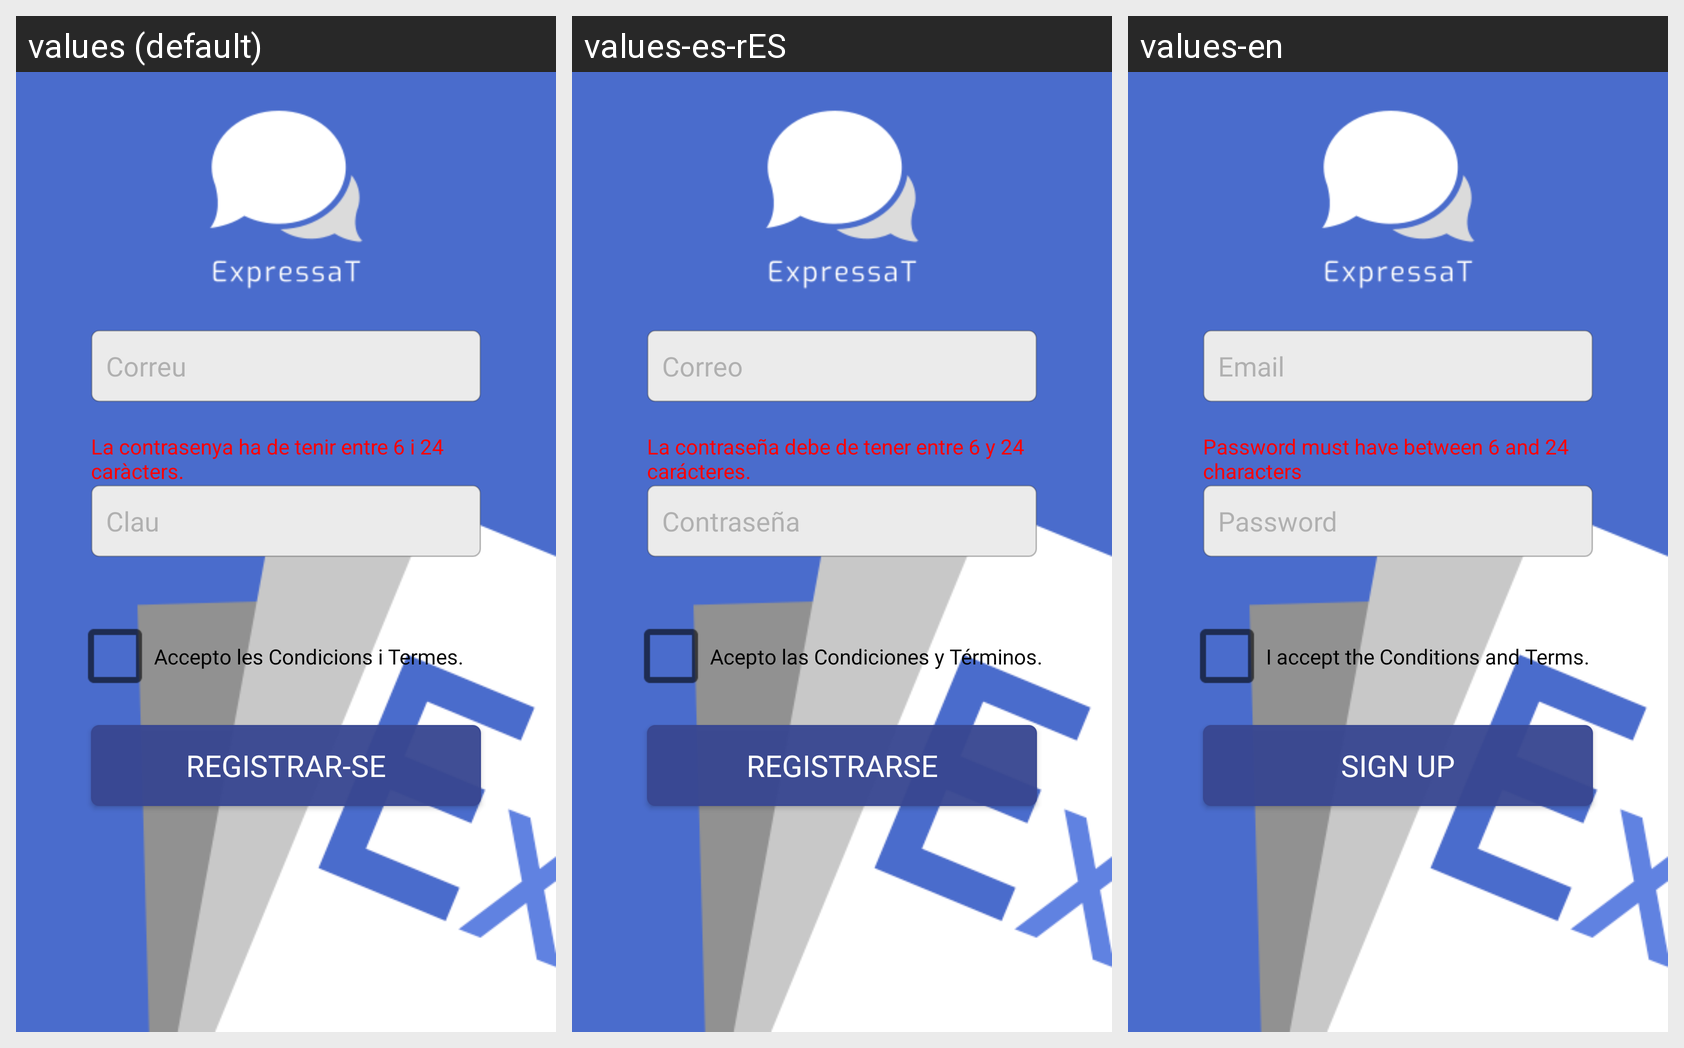

For this localized Android screen grid, give each drawn string resource with its value in every locale shown.
Android screen res/layout/activity_registrar_usuario.xml rendered under 3 locales, left to right: values (default), values-es-rES, values-en. Device: Nexus 5 (rendered at 1080×1920; each locale shown at half size, 540×960, under a caption strip naming it); theme Theme.AppCompat.Light.NoActionBar.
Strings drawn on this screen, with the default value and each locale's value (text and hints the layout hard-codes, and strings that could not be matched under every locale, appear in the picture but are not listed):

textoBotonRegistrarse
  values: Registrar-se
  values-es-rES: Registrarse
  values-en: Sign up

hintCorreo
  values: Correu
  values-es-rES: Correo
  values-en: Email

hintPassword
  values: Clau
  values-es-rES: Contraseña
  values-en: Password

acepto_las_condiciones_y_t_rminos_de_servicio
  values: Accepto les Condicions i Termes.
  values-es-rES: Acepto las Condiciones y Términos.
  values-en: I accept the Conditions and Terms.

caracteres_password
  values: La contrasenya ha de tenir entre 6 i 24 caràcters.
  values-es-rES: La contraseña debe de tener entre 6 y 24 carácteres.
  values-en: Password must have between 6 and 24 characters
